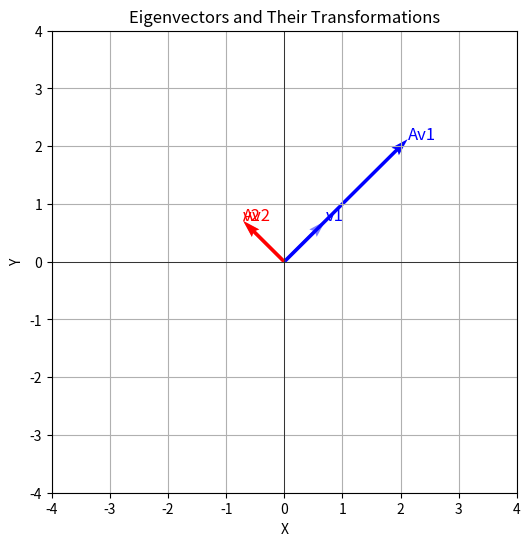

The script that saved this image:
import numpy as np
import matplotlib.pyplot as plt

# Define a 2x2 matrix
A = np.array([[2, 1], [1, 2]])

# Compute eigenvalues and eigenvectors
eigenvalues, eigenvectors = np.linalg.eig(A)


# Visualize eigenvectors and their transformations
def plot_eigenvectors(A, eigenvalues, eigenvectors):
    plt.figure(figsize=(6, 6))
    origin = np.zeros(2)

    # Plot original and transformed eigenvectors
    colors = ["blue", "red"]
    for i in range(len(eigenvalues)):
        v = eigenvectors[:, i]
        Av = A @ v
        plt.quiver(
            *origin,
            *v,
            color=colors[i],
            scale=1,
            scale_units="xy",
            angles="xy",
            alpha=0.5,
        )
        plt.quiver(
            *origin, *Av, color=colors[i], scale=1, scale_units="xy", angles="xy"
        )
        plt.text(v[0], v[1], f"v{i+1}", color=colors[i], fontsize=12)
        plt.text(Av[0], Av[1], f"Av{i+1}", color=colors[i], fontsize=12)

    plt.grid(True)
    plt.xlim(-4, 4)
    plt.ylim(-4, 4)
    plt.axhline(0, color="black", linewidth=0.5)
    plt.axvline(0, color="black", linewidth=0.5)
    plt.xlabel("X")
    plt.ylabel("Y")
    plt.title("Eigenvectors and Their Transformations")
    plt.show()


plot_eigenvectors(A, eigenvalues, eigenvectors)

# Verify eigenvalue equation
for i in range(len(eigenvalues)):
    v = eigenvectors[:, i]
    Av = A @ v
    lambda_v = eigenvalues[i] * v
    print(f"\nEigenvector {i+1}:", v)
    print(f"A @ v_{i+1}:", Av)
    print(f"λ_{i+1} * v_{i+1}:", lambda_v)
    print("Match?", np.allclose(Av, lambda_v))
